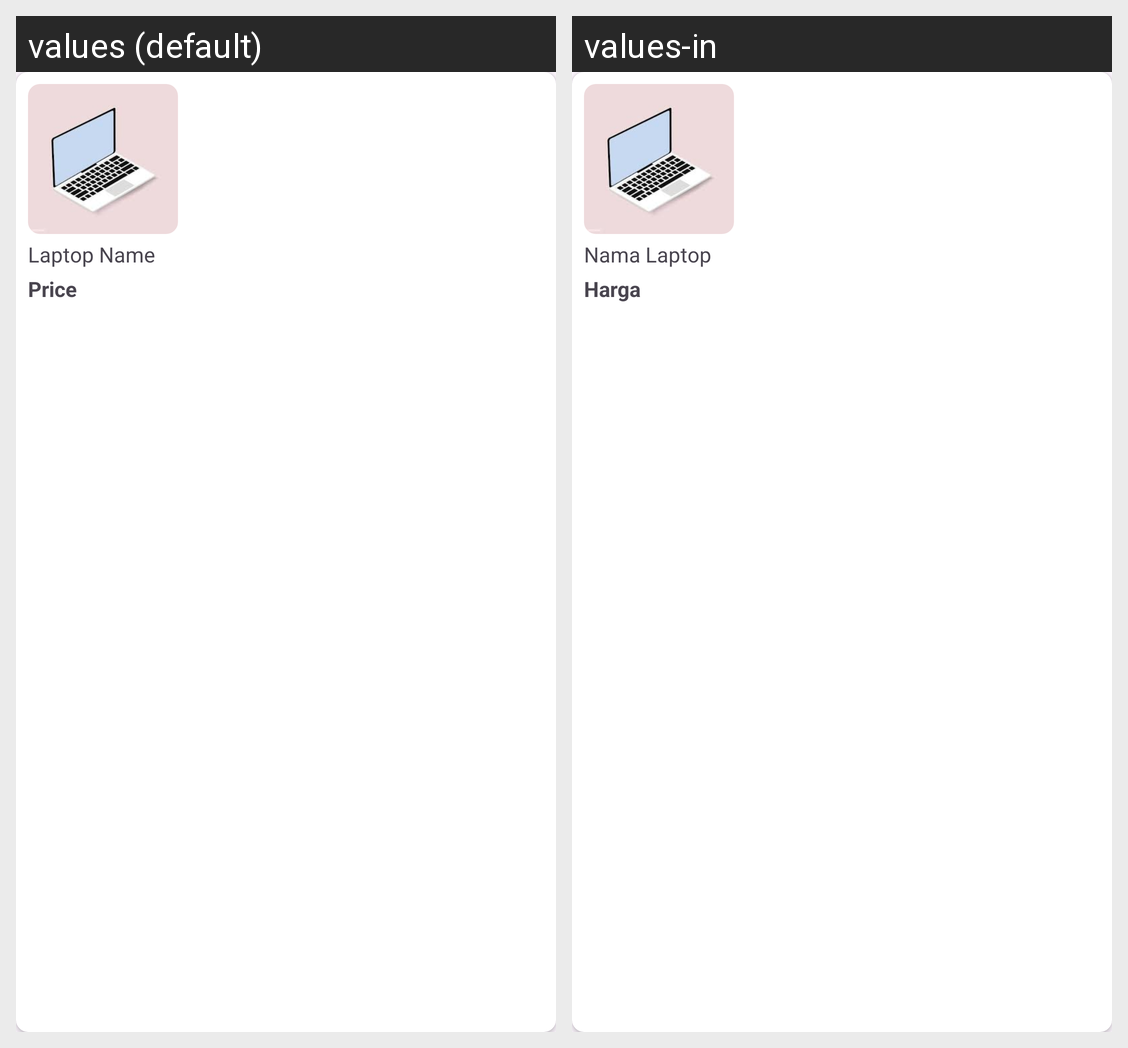

This grid shows one Android layout under two languages. Give, for every string resource on the screen, its name, the default text and each shown locale's text.
Android screen res/layout/laptop_row.xml rendered under 2 locales, left to right: values (default), values-in. Device: Nexus 5 (rendered at 1080×1920; each locale shown at half size, 540×960, under a caption strip naming it); theme Base.Theme.MbahLaptop.
Strings drawn on this screen, with the default value and each locale's value (text and hints the layout hard-codes, and strings that could not be matched under every locale, appear in the picture but are not listed):

laptop_name
  values: Laptop Name
  values-in: Nama Laptop

price
  values: Price
  values-in: Harga
